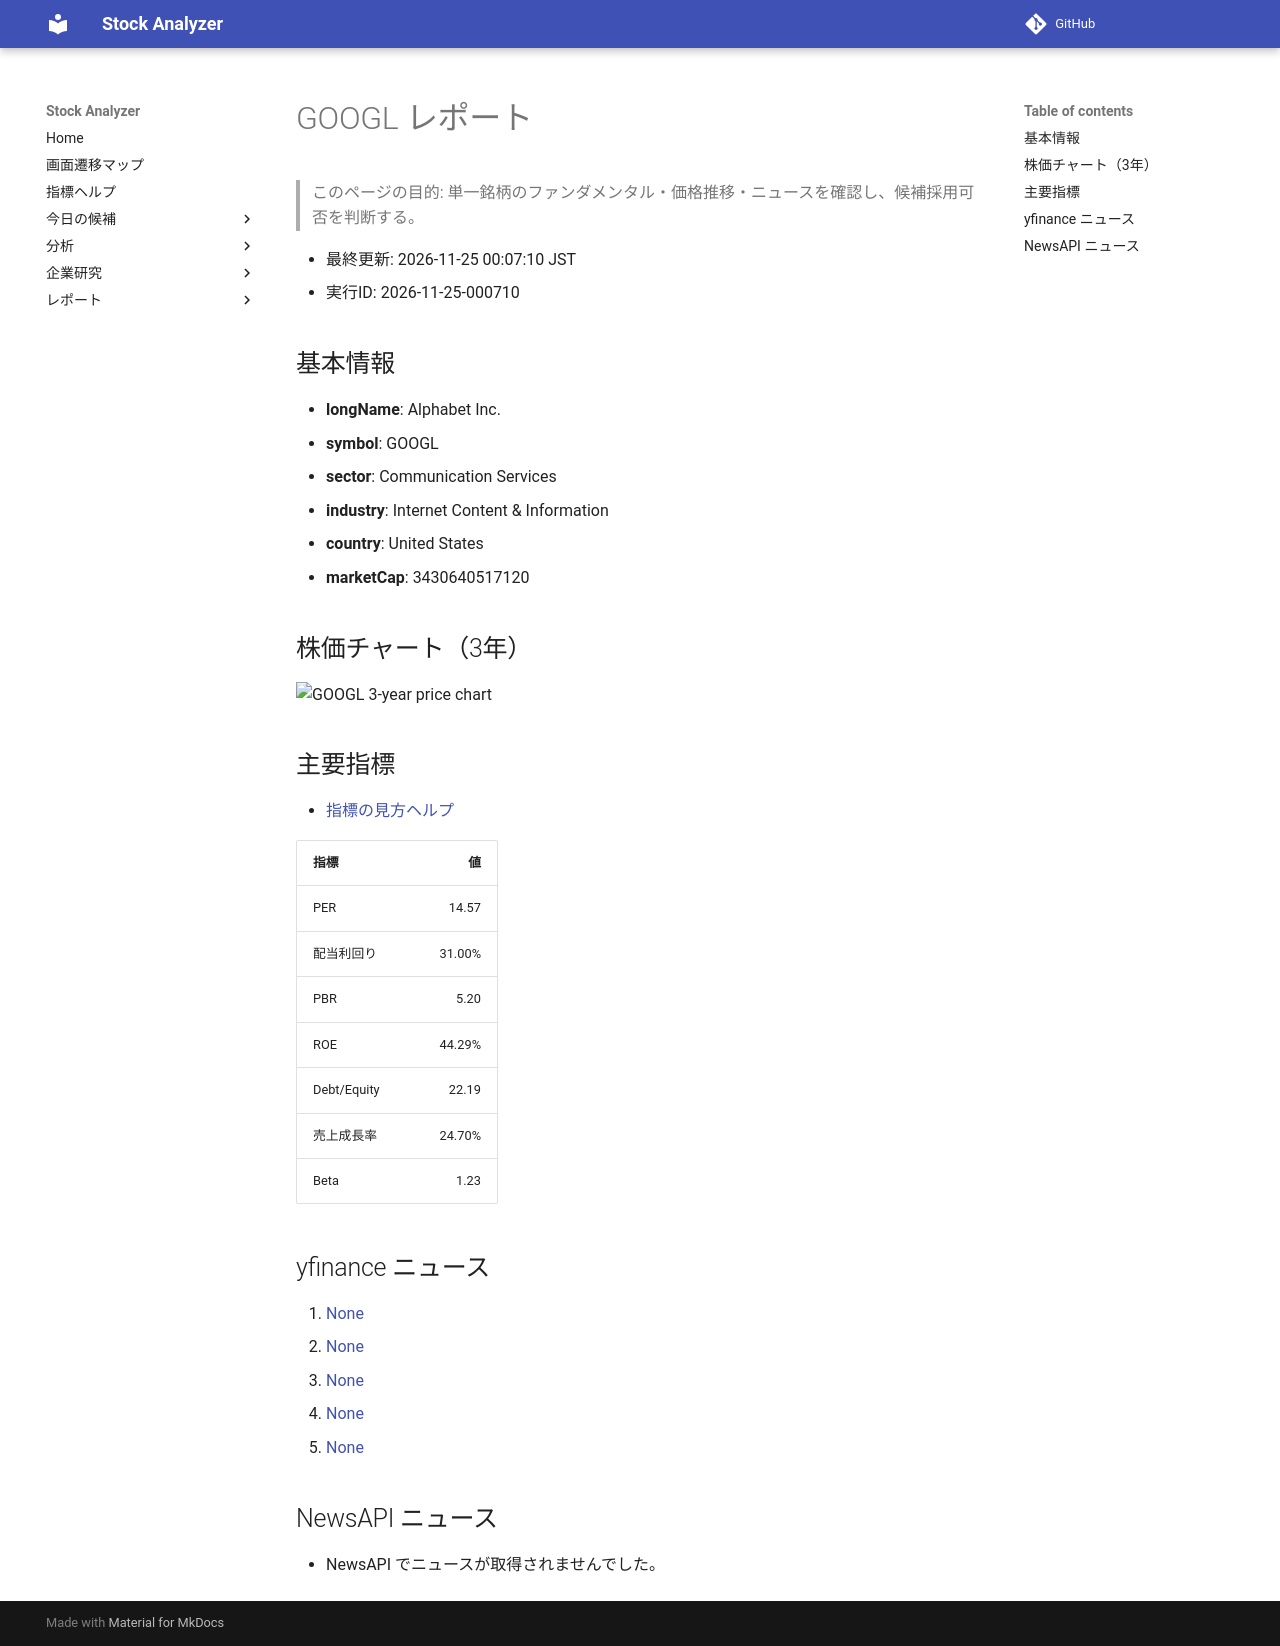

repository: Yumi-note/Making-APP · page: reports/2026-11-25/000710/GOOGL/index.html · generator: mkdocs

# GOOGL レポート

> このページの目的: 単一銘柄のファンダメンタル・価格推移・ニュースを確認し、候補採用可否を判断する。

- 最終更新: 2026-11-25 00:07:10 JST
- 実行ID: 2026-11-25-000710

## 基本情報

- **longName**: Alphabet Inc.
- **symbol**: GOOGL
- **sector**: Communication Services
- **industry**: Internet Content & Information
- **country**: United States
- **marketCap**: 3430640517120

## 株価チャート（3年）

![GOOGL 3-year price chart](GOOGL_3y.png)

## 主要指標

- [指標の見方ヘルプ](../../../../indicators.md)

| 指標 | 値 |
|---|---:|
| PER | 14.57 |
| 配当利回り | 31.00% |
| PBR | 5.20 |
| ROE | 44.29% |
| Debt/Equity | 22.19 |
| 売上成長率 | 24.70% |
| Beta | 1.23 |

## yfinance ニュース

1. [None](None)
2. [None](None)
3. [None](None)
4. [None](None)
5. [None](None)

## NewsAPI ニュース

- NewsAPI でニュースが取得されませんでした。
